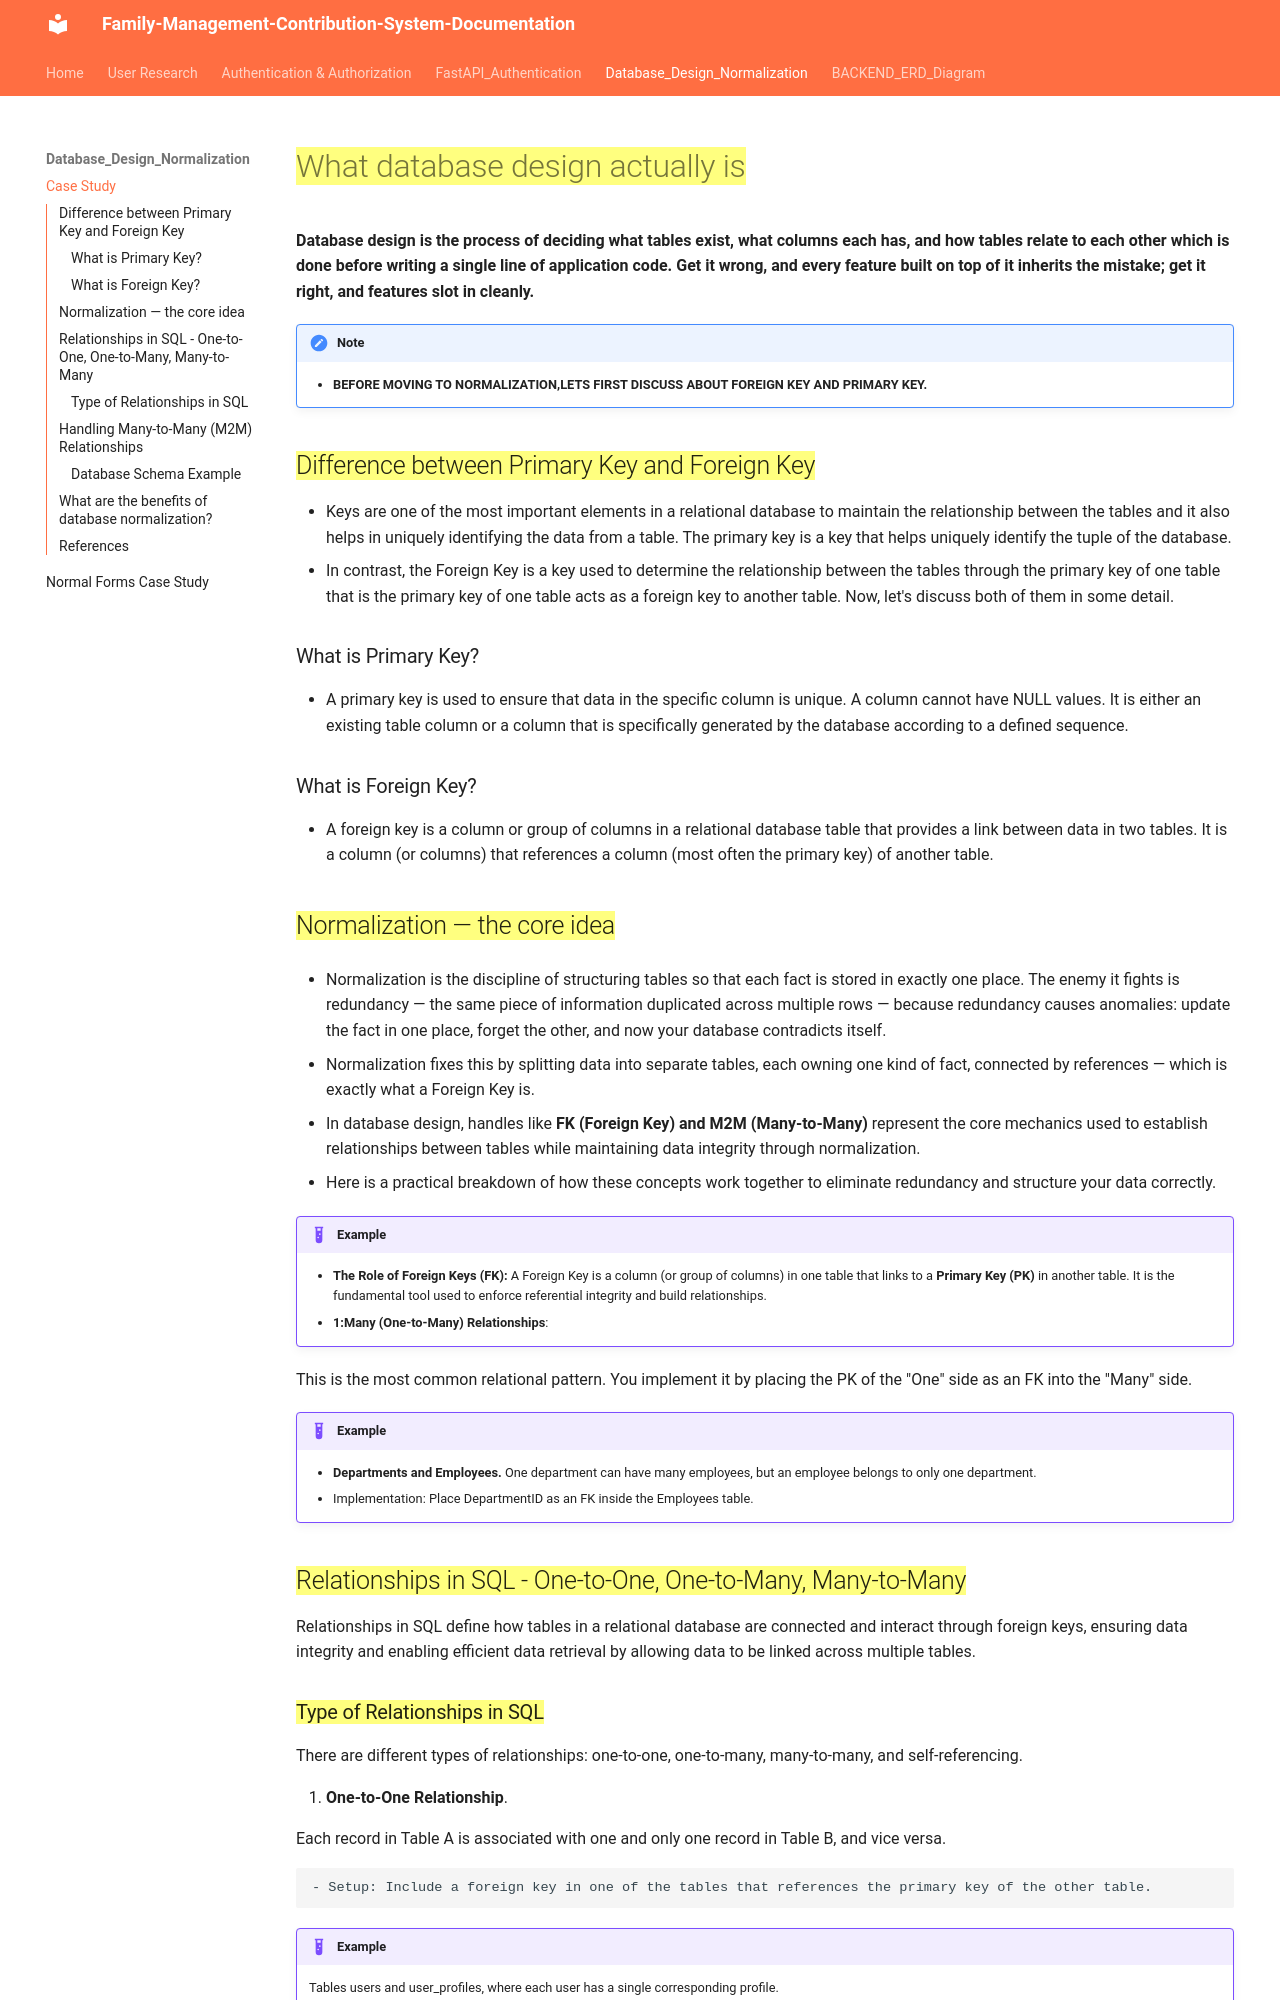

repository: Vinnie-8/family-management-contribution-system · page: Database_design_and_normalization/db_design_normalization/index.html · generator: mkdocs

# ==What database design actually is==

**Database design is the process of deciding what tables exist, what columns each has, and how tables relate to each other which is done before writing a single line of application code. Get it wrong, and every feature built on top of it inherits the mistake; get it right, and features slot in cleanly.**

!!! note
    - **BEFORE MOVING TO NORMALIZATION,LETS FIRST DISCUSS ABOUT FOREIGN KEY AND PRIMARY KEY.**

## ==Difference between Primary Key and Foreign Key==
- Keys are one of the most important elements in a relational database to maintain the relationship between the tables and it also helps in uniquely identifying the data from a table. The primary key is a key that helps uniquely identify the tuple of the database.
- In contrast, the Foreign Key is a key used to determine the relationship between the tables through the primary key of one table that is the primary key of one table acts as a foreign key to another table. Now, let's discuss both of them in some detail.

### What is Primary Key?
- A primary key is used to ensure that data in the specific column is unique. A column cannot have NULL values. It is either an existing table column or a column that is specifically generated by the database according to a defined sequence.
### What is Foreign Key?

- A foreign key is a column or group of columns in a relational database table that provides a link between data in two tables. It is a column (or columns) that references a column (most often the primary key) of another table.

## ==Normalization — the core idea==

- Normalization is the discipline of structuring tables so that each fact is stored in exactly one place. The enemy it fights is redundancy — the same piece of information duplicated across multiple rows — because redundancy causes anomalies: update the fact in one place, forget the other, and now your database contradicts itself.

- Normalization fixes this by splitting data into separate tables, each owning one kind of fact, connected by references — which is exactly what a Foreign Key is.

- In database design, handles like **FK (Foreign Key) and M2M (Many-to-Many)** represent the core mechanics used to establish relationships between tables while maintaining data integrity through normalization.
   - Here is a practical breakdown of how these concepts work together to eliminate redundancy and structure your data correctly.
!!! example
    - **The Role of Foreign Keys (FK):**   A Foreign Key is a column (or group of columns) in one table that links to a **Primary Key (PK)** in another table. It is the fundamental tool used to enforce referential integrity and build relationships.
    - **1:Many (One-to-Many) Relationships**:
   This is the most common relational pattern. You implement it by placing the PK of the "One" side as an FK into the "Many" side.

!!! example
    -  **Departments and Employees.** One department can have many employees, but an employee belongs to only one department.
    - Implementation:   Place DepartmentID as an FK inside the Employees table.

## ==Relationships in SQL - One-to-One, One-to-Many, Many-to-Many==

Relationships in SQL define how tables in a relational database are connected and interact through foreign keys, ensuring data integrity and enabling efficient data retrieval by allowing data to be linked across multiple tables.
